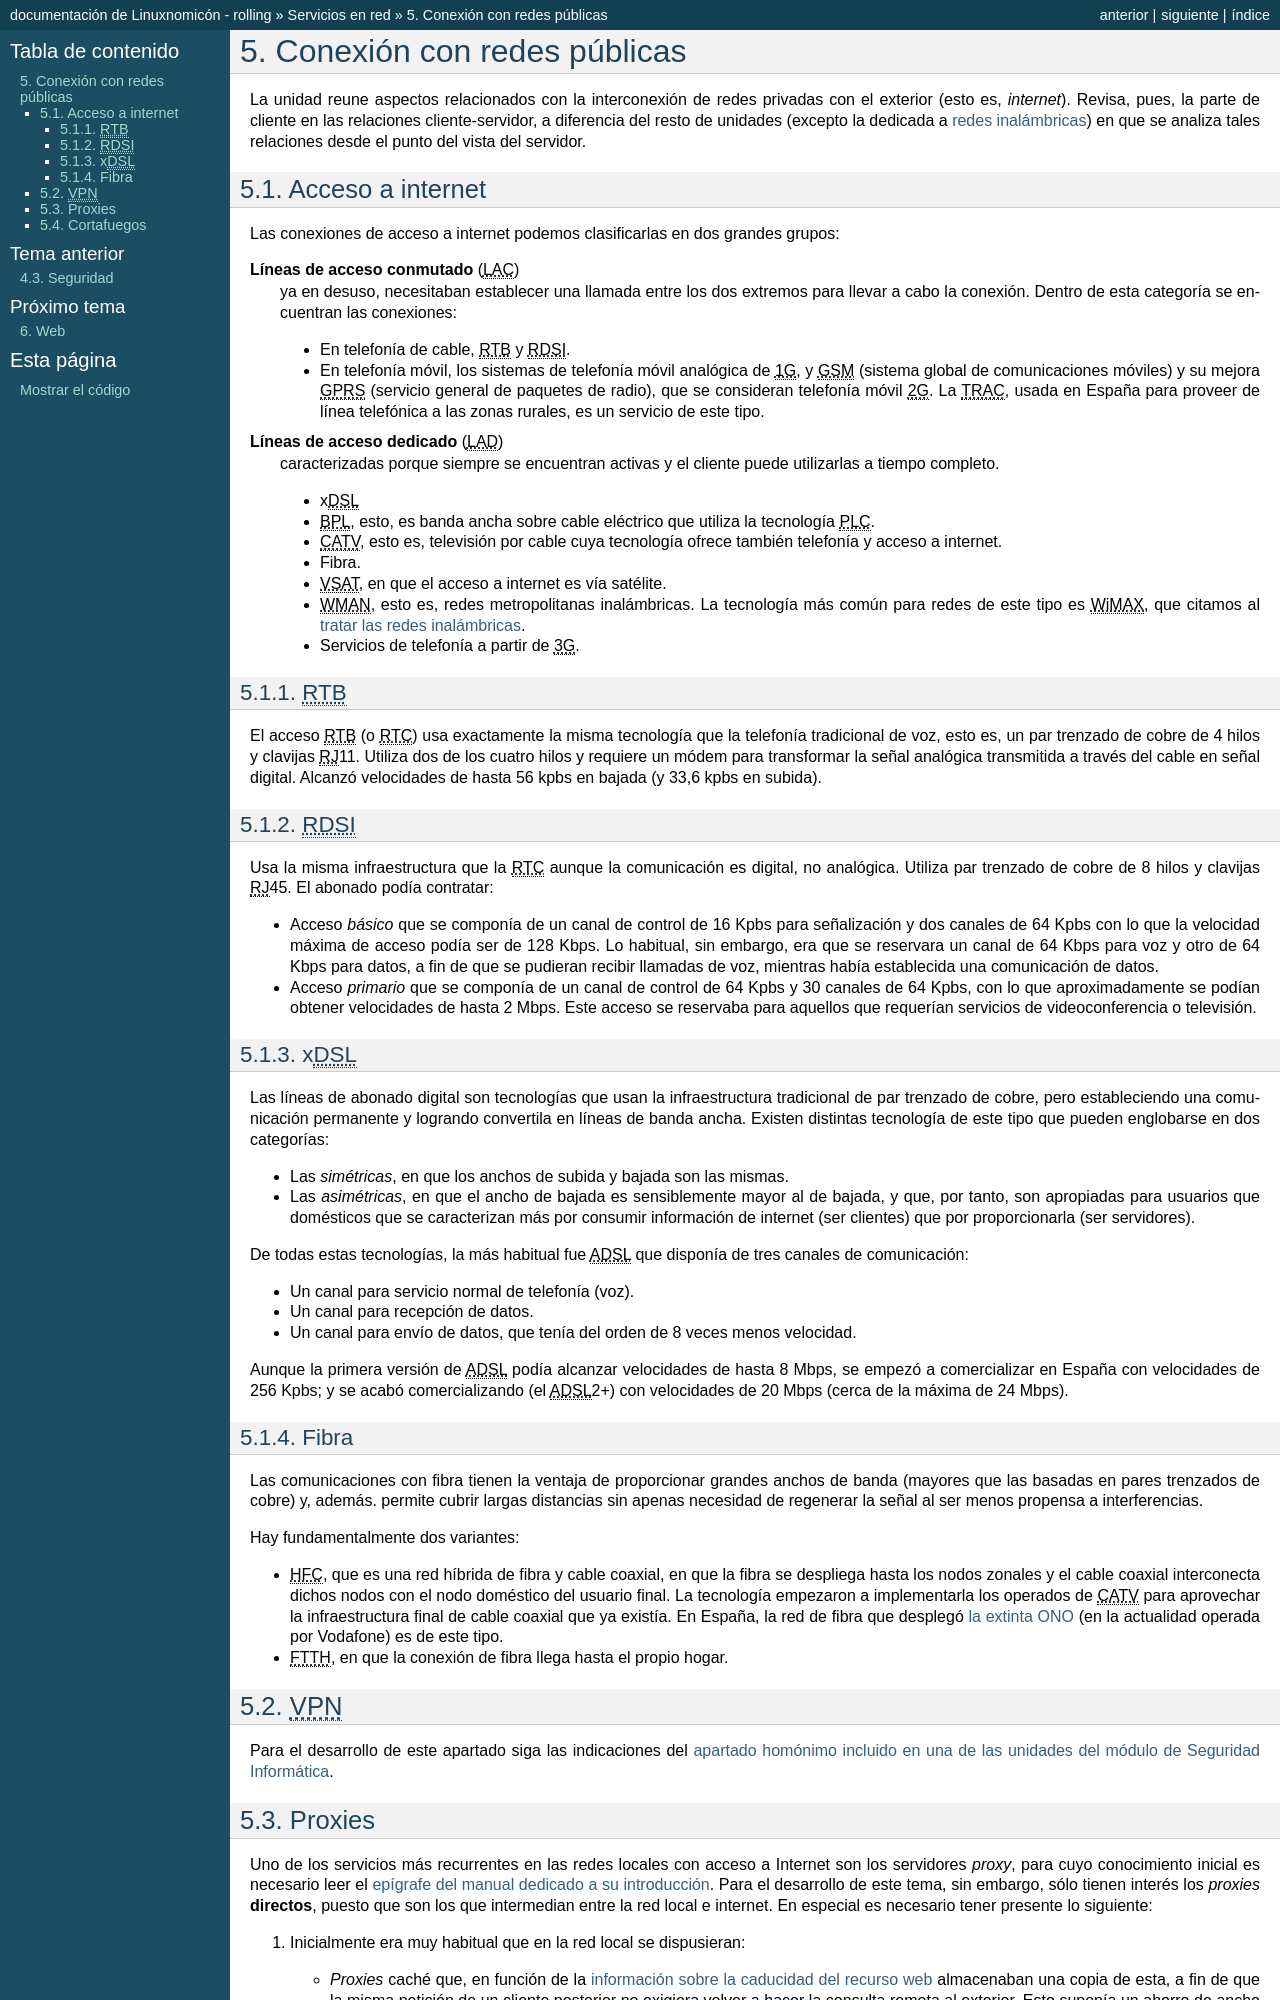

repository: sio2sio2/doc-linux · page: guias/0227.ser/05.conexion.html · generator: sphinx

.. _ser-conexion:

Conexión con redes públicas
***************************
La unidad reune aspectos relacionados con la interconexión de redes privadas con
el exterior (esto es, *internet*). Revisa, pues, la parte de cliente en las
relaciones cliente-servidor, a diferencia del resto de unidades (excepto la
dedicada a :ref:`redes inalámbricas <ser-wifi>`) en que se analiza tales
relaciones desde el punto del vista del servidor.

Acceso a internet
=================
Las conexiones de acceso a internet podemos clasificarlas en dos grandes grupos:

**Líneas de acceso conmutado** (|LAC|)
   ya en desuso, necesitaban establecer una llamada entre los dos extremos para
   llevar a cabo la conexión. Dentro de esta categoría se encuentran las
   conexiones:

   + En telefonía de cable, |RTB| y |RDSI|.
   + En telefonía móvil, los sistemas de telefonía móvil analógica de |1G|, y
     |GSM| (sistema global de comunicaciones móviles) y su mejora |GPRS|
     (servicio general de paquetes de radio), que se consideran telefonía móvil
     |2G|. La |TRAC|, usada en España para proveer de línea telefónica a las
     zonas rurales, es un servicio de este tipo.

**Líneas de acceso dedicado** (|LAD|)
   caracterizadas porque siempre se encuentran activas y el cliente puede
   utilizarlas a tiempo completo.

   + x\ |DSL|
   + |BPL|, esto, es banda ancha sobre cable eléctrico que utiliza la tecnología
     |PLC|.
   + |CATV|, esto es, televisión por cable cuya tecnología ofrece también
     telefonía y acceso a internet.
   + Fibra.
   + |VSAT|, en que el acceso a internet es vía satélite.
   + |WMAN|, esto es, redes metropolitanas inalámbricas. La tecnología más común
     para redes de este tipo es |WiMAX|, que citamos  al :ref:`tratar las redes
     inalámbricas <ser-wifi>`.
   + Servicios de telefonía a partir de |3G|.

|RTB|
-----
El acceso |RTB| (o |RTC|) usa exactamente la misma tecnología que la telefonía
tradicional de voz, esto es, un par trenzado de cobre de 4 hilos y clavijas
|RJ|\ 11. Utiliza dos de los cuatro hilos y requiere un módem para transformar
la señal analógica transmitida a través del cable en señal digital. Alcanzó
velocidades de hasta 56 kpbs en bajada (y 33,6 kpbs en subida).

|RDSI|
------
Usa la misma infraestructura que la |RTC| aunque la comunicación es digital, no
analógica. Utiliza par trenzado de cobre de 8 hilos y clavijas |RJ|\ 45. El
abonado podía contratar:

+ Acceso *básico* que se componía de un canal de control de 16 Kpbs para
  señalización y dos canales de 64 Kpbs con lo que la velocidad máxima de acceso
  podía ser de 128 Kbps. Lo habitual, sin embargo, era que se reservara un canal
  de 64 Kbps para voz y otro de 64 Kbps para datos, a fin de que se pudieran
  recibir llamadas de voz, mientras había establecida una comunicación de datos.

+ Acceso *primario* que se componía de un canal de control de 64 Kpbs y 30
  canales de 64 Kpbs, con lo que aproximadamente se podían obtener velocidades
  de hasta 2 Mbps. Este acceso se reservaba para aquellos que requerían
  servicios de videoconferencia o televisión.

x\ |DSL|
--------
Las líneas de abonado digital son tecnologías que usan la infraestructura
tradicional de par trenzado de cobre, pero estableciendo una comunicación
permanente y logrando convertila en líneas de banda ancha. Existen distintas
tecnología de este tipo que pueden englobarse en dos categorías:

+ Las *simétricas*, en que los anchos de subida y bajada son las mismas.
+ Las *asimétricas*, en que el ancho de bajada es sensiblemente mayor al de
  bajada, y que, por tanto, son apropiadas para usuarios que domésticos que se
  caracterizan más por consumir información de internet (ser clientes) que por
  proporcionarla (ser servidores).

De todas estas tecnologías, la más habitual fue |ADSL| que disponía de tres
canales de comunicación:

+ Un canal para servicio normal de telefonía (voz).
+ Un canal para recepción de datos.
+ Un canal para envío de datos, que tenía del orden de 8 veces menos velocidad.

Aunque la primera versión de |ADSL| podía alcanzar velocidades de hasta 8 Mbps,
se empezó a comercializar en España con velocidades de 256 Kpbs; y se acabó
comercializando (el |ADSL|\ 2+) con velocidades de 20 Mbps (cerca de la máxima
de 24 Mbps).

Fibra
-----
Las comunicaciones con fibra tienen la ventaja de proporcionar grandes anchos
de banda (mayores que las basadas en pares trenzados de cobre) y, además.
permite cubrir largas distancias sin apenas necesidad de regenerar la señal al
ser menos propensa a interferencias.

Hay fundamentalmente dos variantes:

+ |HFC|, que es una red híbrida de fibra y cable coaxial, en que la fibra se
  despliega hasta los nodos zonales y el cable coaxial interconecta dichos nodos
  con el nodo doméstico del usuario final. La tecnología empezaron a
  implementarla los operados de |CATV| para aprovechar la infraestructura final
  de cable coaxial que ya existía. En España, la red de fibra que desplegó `la
  extinta ONO <https://es.wikipedia.org/wiki/ONO>`_ (en la actualidad operada
  por Vodafone) es de este tipo.

+ |FTTH|, en que la conexión de fibra llega hasta el propio hogar.

|VPN|
=====
Para el desarrollo de este apartado siga las indicaciones del :ref:`apartado homónimo
incluido en una de las unidades del módulo de Seguridad Informática <seg-vpn>`.
